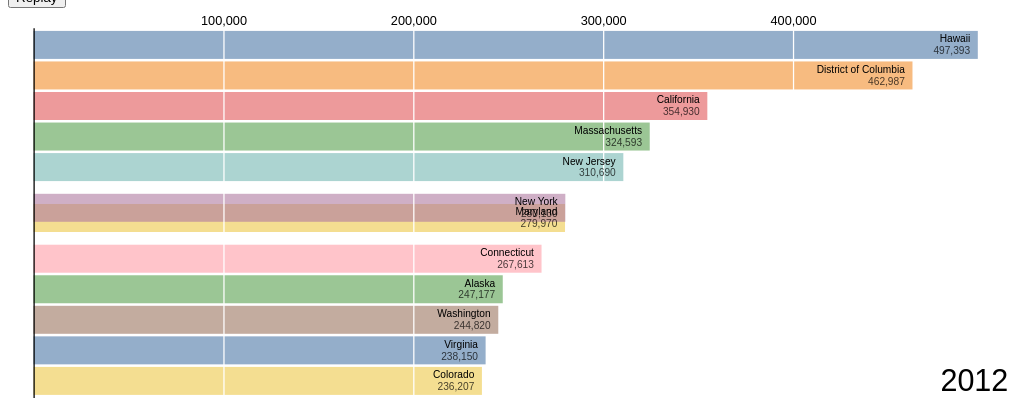
D3 v6 page, settled after 360 driven frames (6 s of simulated time); the page loaded 1 data file(s).


// ── racebar.js
var parseDate = d3.timeParse("%m/%d/%Y");
d3.csv("final_dataset_101520.csv")
    .then(data => {
        data.forEach(d => {
            d.value = +d.house_median_value;
            d.date = parseDate(d.date);
        });
        render(data);
        
    });

function render(data) {
    var margin = ({top: 16, right: 30, bottom: 6, left: 20});
    var barSize = 24;
    var n = 12;
    var duration = 250;
    var width = margin.left + 742 + margin.right;
    var height = margin.top + barSize * n + margin.bottom;
    var k = 10;

    var states = new Set(data.map(d => d.state));
    
    var datevalues = Array.from(d3.rollup(data, ([d]) => d.value, d => +d.date, d => d.state))
                        .map(([date, data]) => [new Date(date), data])
                        .sort(([a], [b]) => d3.ascending(a, b));

    function rank(value) {
        const data = Array.from(states, state => ({state, value: value(state) || 0}));
        data.sort((a, b) => d3.descending(a.value, b.value));
        for (let i = 0; i < data.length; ++i) data[i].rank = Math.min(n, i);
        return data;
    };

    // function keyframes() {
    const keyframes = [];
    let ka, a, kb, b;
    for ([[ka, a], [kb, b]] of d3.pairs(datevalues)) {
        for (let i = 0; i < k; ++i) {
        const t = i / k;
        keyframes.push([
            new Date(ka * (1 - t) + kb * t),
            rank(state => a.get(state) * (1 - t) + b.get(state) * t)
        ]);
        }
    };
    keyframes.push([new Date(kb), rank(state => b.get(state))]);

    var stateframes = d3.groups(keyframes.flatMap(([, data]) => data), d => d.state);
    var prev = new Map(stateframes.flatMap(([, data]) => d3.pairs(data, (a, b) => [b, a])));
    var next = new Map(stateframes.flatMap(([, data]) => d3.pairs(data)));
    var y = d3.scaleBand()
                .domain(d3.range(n + 1))
                .rangeRound([margin.top, margin.top + barSize * (n + 1 + 0.1)])
                .padding(0.1);

    var x = d3.scaleLinear([0, 1], [margin.left, width - margin.right]);
   
    var formatDate = d3.utcFormat("%Y");
    var formatNumber = d3.format(",d");
    
    function ticker(svg) {
        const now = svg.append("text")
            .attr("font-size",`${barSize}px`)
            .attr("font-family", "sans-serif")
            .attr("text-anchor", "end")
            .attr("x", width - 6)
            .attr("y", margin.top + barSize * (n - 0.45))
            .attr("dy", "0.32em")
            .text(formatDate(keyframes[0][0]));

        return ([date], transition) => {
            transition.end().then(() => now.text(formatDate(date)));
        };
    };

    function axis(svg) {
        const g = svg.append("g")
            .attr("transform", `translate(0,${margin.top})`);
    
        const axis = d3.axisTop(x)
            .ticks(width / 160)
            .tickSizeOuter(0)
            .tickSizeInner(-barSize * (n + y.padding()));
    
        return (_, transition) => {
        g.transition(transition).call(axis);
        g.select(".tick:first-of-type text").remove();
        g.selectAll(".tick:not(:first-of-type) line").attr("stroke", "white");
        g.select(".domain").remove();
        };
    };

    function textTween(a, b) {
        const i = d3.interpolateNumber(a, b);
        return function(t) {
        this.textContent = formatNumber(i(t));
        };
    };

    function bars(svg) {
        let bar = svg.append("g")
            .attr("fill-opacity", 0.6)
        .selectAll("rect");
    
        const scale = d3.scaleOrdinal(d3.schemeTableau10);
        return ([date, data], transition) => bar = bar
        .data(data.slice(0, n), d => d.state)
        .join(
            enter => enter.append("rect")
            .attr("fill", d => scale(d.state))
            .attr("height", y.bandwidth())
            .attr("x", x(0))
            .attr("y", d => y((prev.get(d) || d).rank))
            .attr("width", d => x((prev.get(d) || d).value) - x(0)),
            update => update,
            exit => exit.transition(transition).remove()
            .attr("y", d => y((next.get(d) || d).rank))
            .attr("width", d => x((next.get(d) || d).value) - x(0))
        )
        .call(bar => bar.transition(transition)
            .attr("y", d => y(d.rank))
            .attr("width", d => x(d.value) - x(0)));
    };

    function labels(svg) {
        let label = svg.append("g")
            .attr("text-anchor", "end")
        .selectAll("text");
    
        return ([date, data], transition) => label = label
        .data(data.slice(0, n), d => d.state)
        .join(
            enter => enter.append("text")
            .attr("transform", d => `translate(${x((prev.get(d) || d).value)},${y((prev.get(d) || d).rank)})`)
            .attr("y", y.bandwidth() / 2)
            .attr("x", -6)
            .attr("dy", "-0.25em")
            .attr("font-size",`${barSize/3}px`)
            .attr("font-family", "sans-serif")
            .text(d => d.state)
            .call(text => text.append("tspan")
                .attr("fill-opacity", 0.7)
                .attr("font-weight", "normal")
                .attr("x", -6)
                .attr("dy", "1.15em")),
            update => update,
            exit => exit.transition(transition).remove()
            .attr("transform", d => `translate(${x((next.get(d) || d).value)},${y((next.get(d) || d).rank)})`)
            .call(g => g.select("tspan").tween("text", d => textTween(d.value, (next.get(d) || d).value)))
        )
        .call(bar => bar.transition(transition)
            .attr("transform", d => `translate(${x(d.value)},${y(d.rank)})`)
            .call(g => g.select("tspan").tween("text", d => textTween((prev.get(d) || d).value, d.value))));
    };

    
    async function* chart() {
        const svg = d3.select("#chart").append("svg")
            .attr("viewBox", [0, 0, width, height]);

        const updateBars = bars(svg);
        const updateAxis = axis(svg);
        const updateLabels = labels(svg);
        const updateTicker = ticker(svg);
 
        yield svg.node();

        for (const keyframe of keyframes) {
            const transition = svg.transition()
                .duration(duration)
                .ease(d3.easeLinear);

            // Extract the top bar’s value.
            x.domain([0, keyframe[1][0].value]);

            updateAxis(keyframe, transition);
            updateBars(keyframe, transition);
            updateLabels(keyframe, transition);
            updateTicker(keyframe, transition);

            // invalidation.then(() => svg.interrupt());
            await transition.end();
        };
    };
    
    const c = chart();
    (async () => {
        for await (const val of c) {
          console.log(val); 
        }
      })();
};

### data: final_dataset_101520.csv
state, occupied_perc, smocapi_35ormore_m_perc, smocapi_35more_nm_perc, utilitygas, bottled_tank, electricity, fueloil, coal_coke, wood, solar, other_fuel, value_50k_less, value_50000to99999, value_100000to149999, vlaue_150000to199999, value_200000to299999, value_300000to499999, value_500000to999999, value_1M_more, house_median_value, year, date, abbrev
Alabama, 83, 17.4, 7.4, 502880, 106166, 1260266, 2384, 666, 16377, 120, 1328, 161749, 241400, 228046, 223735, 236050, 148026, 55368, 10849, 154000, 2019, 1/1/2019, Ala.
Alaska, 78.8, 20.3, 9.1, 122448, 4879, 30611, 77795, 1024, 12171, 8, 2053, 9325, 7933, 10645, 16533, 45631, 55558, 16338, 1309, 281200, 2019, 1/1/2019, Alaska
Arizona, 86.8, 19.3, 8.8, 877561, 75036, 1614900, 2905, 373, 50942, 18646, 5815, 122633, 97250, 131843, 221399, 499974, 455448, 175706, 38417, 255900, 2019, 1/1/2019, Ariz.
Arkansas, 83.8, 16, 6.8, 450216, 78170, 588621, 638, 67, 39897, 385, 2375, 101881, 167625, 152835, 124710, 121982, 66060, 20980, 5736, 136200, 2019, 1/1/2019, Ark.
California, 91.6, 28.5, 11.6, 8469893, 426530, 3497610, 30373, 1717, 181624, 108619, 39209, 179080, 133518, 131564, 200907, 664558, 1800185, 2792052, 1316878, 568500, 2019, 1/1/2019, Calif.
Colorado, 90.7, 20.7, 8.7, 1529865, 107982, 526565, 1837, 1035, 35043, 8044, 13907, 44843, 35874, 43539, 64143, 233693, 603236, 376650, 69934, 394600, 2019, 1/1/2019, Colo.
Connecticut, 90.3, 22.9, 16.5, 500471, 66974, 237614, 535420, 467, 22304, 852, 8355, 18004, 25427, 67575, 131502, 251366, 249711, 107606, 44403, 280700, 2019, 1/1/2019, Conn.
Delaware, 84.8, 19.3, 9.8, 159659, 38075, 132078, 38189, 271, 3032, 981, 2269, 13097, 9121, 19598, 39848, 80561, 77890, 19388, 5000, 261700, 2019, 1/1/2019, Del.
District of Columbia, 90.3, 17.2, 9.3, 148736, 3304, 128752, 2931, 0, 0, 664, 1448, 912, 374, 1835, 728, 7000, 32521, 51509, 26109, 646500, 2019, 1/1/2019, D.C.
Florida, 81.7, 25, 11.6, 368160, 65262, 7284195, 9295, 712, 11985, 14702, 3804, 307008, 417448, 511630, 729857, 1384430, 1258091, 486654, 142401, 245100, 2019, 1/1/2019, Fla.
Georgia, 88, 18.5, 8, 1487548, 173271, 2141572, 5442, 274, 23072, 445, 3704, 177000, 278940, 339071, 425070, 547290, 468062, 198180, 36959, 202500, 2019, 1/1/2019, Ga.
Hawaii, 84.5, 31.1, 9.7, 9823, 7151, 157002, 254, 313, 1227, 16356, 444, 2405, 1696, 3403, 5900, 16357, 57866, 146938, 45395, 669200, 2019, 1/1/2019, Hawaii
Idaho, 87.3, 17.1, 7.7, 333883, 33933, 225718, 9851, 258, 43627, 967, 5472, 25267, 23050, 43688, 66417, 133599, 122422, 46330, 8614, 255200, 2019, 1/1/2019, Idaho
Illinois, 90.3, 19.2, 11.4, 3750774, 205926, 828297, 7096, 1009, 19263, 1291, 22707, 183977, 413752, 451270, 483037, 749178, 626125, 245514, 59014, 209100, 2019, 1/1/2019, Ill.
Indiana, 88.9, 13.4, 7.3, 1552483, 184697, 772790, 16238, 3769, 44677, 728, 12260, 132893, 344618, 374342, 340537, 337514, 199494, 59803, 11282, 156000, 2019, 1/1/2019, Ind.
Iowa, 90.7, 13.9, 7.9, 780476, 165743, 304965, 4706, 611, 15032, 802, 8544, 73794, 164273, 182204, 160585, 179655, 111163, 30257, 5949, 158900, 2019, 1/1/2019, Iowa
Kansas, 88.4, 13.7, 7.6, 731882, 91295, 289950, 2138, 132, 15390, 284, 4571, 82958, 139212, 117930, 122392, 150830, 105368, 32288, 5588, 163200, 2019, 1/1/2019, Kans.
Kentucky, 87.2, 15.6, 8, 644977, 108053, 921242, 12525, 2468, 48551, 565, 5155, 134905, 215381, 227082, 207191, 206518, 131146, 41304, 8297, 151700, 2019, 1/1/2019, Ky.
Louisiana, 83.3, 19.1, 8.2, 579773, 31301, 1114041, 316, 0, 7044, 1198, 695, 126930, 160183, 179098, 221350, 253448, 154198, 48918, 13527, 172100, 2019, 1/1/2019, La.
Maine, 76.4, 19.2, 11.6, 44750, 69241, 48008, 344869, 1140, 53927, 1047, 8428, 26831, 48445, 57414, 73854, 101894, 74866, 25174, 5641, 200500, 2019, 1/1/2019, Maine
Maryland, 90.1, 18.6, 10, 976786, 78176, 939646, 176841, 1270, 24667, 8242, 10267, 39400, 43342, 80242, 127431, 351211, 517518, 281163, 47861, 332500, 2019, 1/1/2019, Md.
Massachusetts, 90.5, 21.5, 13.4, 1385815, 98388, 448883, 646103, 1433, 32105, 3549, 21544, 27011, 17889, 40953, 90209, 268135, 594450, 496027, 113073, 418600, 2019, 1/1/2019, Mass.
Michigan, 85.7, 16.3, 9.8, 3031018, 335186, 403782, 39166, 911, 105400, 997, 35628, 282971, 433938, 470166, 500202, 590494, 411357, 126643, 25424, 169600, 2019, 1/1/2019, Mich.
Minnesota, 89.7, 14.5, 8.2, 1471186, 249094, 385188, 34406, 299, 44412, 548, 22109, 69395, 99693, 151146, 241440, 474549, 415777, 126624, 19772, 246700, 2019, 1/1/2019, Minn.
Mississippi, 82.2, 19.5, 8.2, 317472, 125039, 638273, 1503, 0, 13671, 155, 777, 106910, 183716, 127477, 126057, 117523, 56189, 18125, 4654, 128200, 2019, 1/1/2019, Miss.
Missouri, 87.2, 14.9, 8.7, 1225703, 222354, 912838, 5673, 436, 74529, 1656, 7678, 141819, 265152, 299785, 290689, 335207, 230239, 72736, 14392, 168000, 2019, 1/1/2019, Mo.
Montana, 84.2, 21.5, 10, 225502, 59192, 114538, 3748, 383, 29920, 329, 3064, 22980, 21526, 23460, 39772, 76035, 79523, 31865, 6295, 253600, 2019, 1/1/2019, Mont.
Nebraska, 90.6, 13.5, 8.7, 456589, 57234, 235857, 3126, 111, 8869, 135, 5940, 37214, 71695, 93575, 103495, 114217, 68070, 19106, 3998, 172700, 2019, 1/1/2019, Nebr.
Nevada, 88.9, 21, 8.1, 664388, 29867, 413115, 5404, 241, 14014, 3853, 6562, 22957, 16496, 26768, 48944, 178815, 247537, 88872, 17129, 317800, 2019, 1/1/2019, Nev.
New Hampshire, 84.3, 20.8, 14.9, 115248, 94024, 53861, 227725, 606, 34512, 632, 9508, 13752, 17763, 27350, 43095, 112136, 126840, 37481, 5749, 281400, 2019, 1/1/2019, N.H.
New Jersey, 90.2, 24.6, 17.9, 2474295, 71419, 448114, 241742, 1220, 10368, 5284, 13323, 44012, 52518, 99937, 186855, 442111, 724826, 455676, 75863, 348800, 2019, 1/1/2019, N.J.
New Mexico, 83.7, 21.7, 8.2, 490135, 49317, 179609, 1529, 833, 56217, 4099, 9628, 57216, 67090, 74856, 104422, 116185, 81029, 30320, 8934, 180900, 2019, 1/1/2019, N.M.
New York, 88.6, 24.4, 14.5, 4519999, 319576, 911445, 1393560, 16959, 114011, 8697, 79096, 161011, 355269, 410947, 375711, 518816, 847368, 964341, 352053, 338700, 2019, 1/1/2019, N.Y.
… [head cut at 6 KiB]